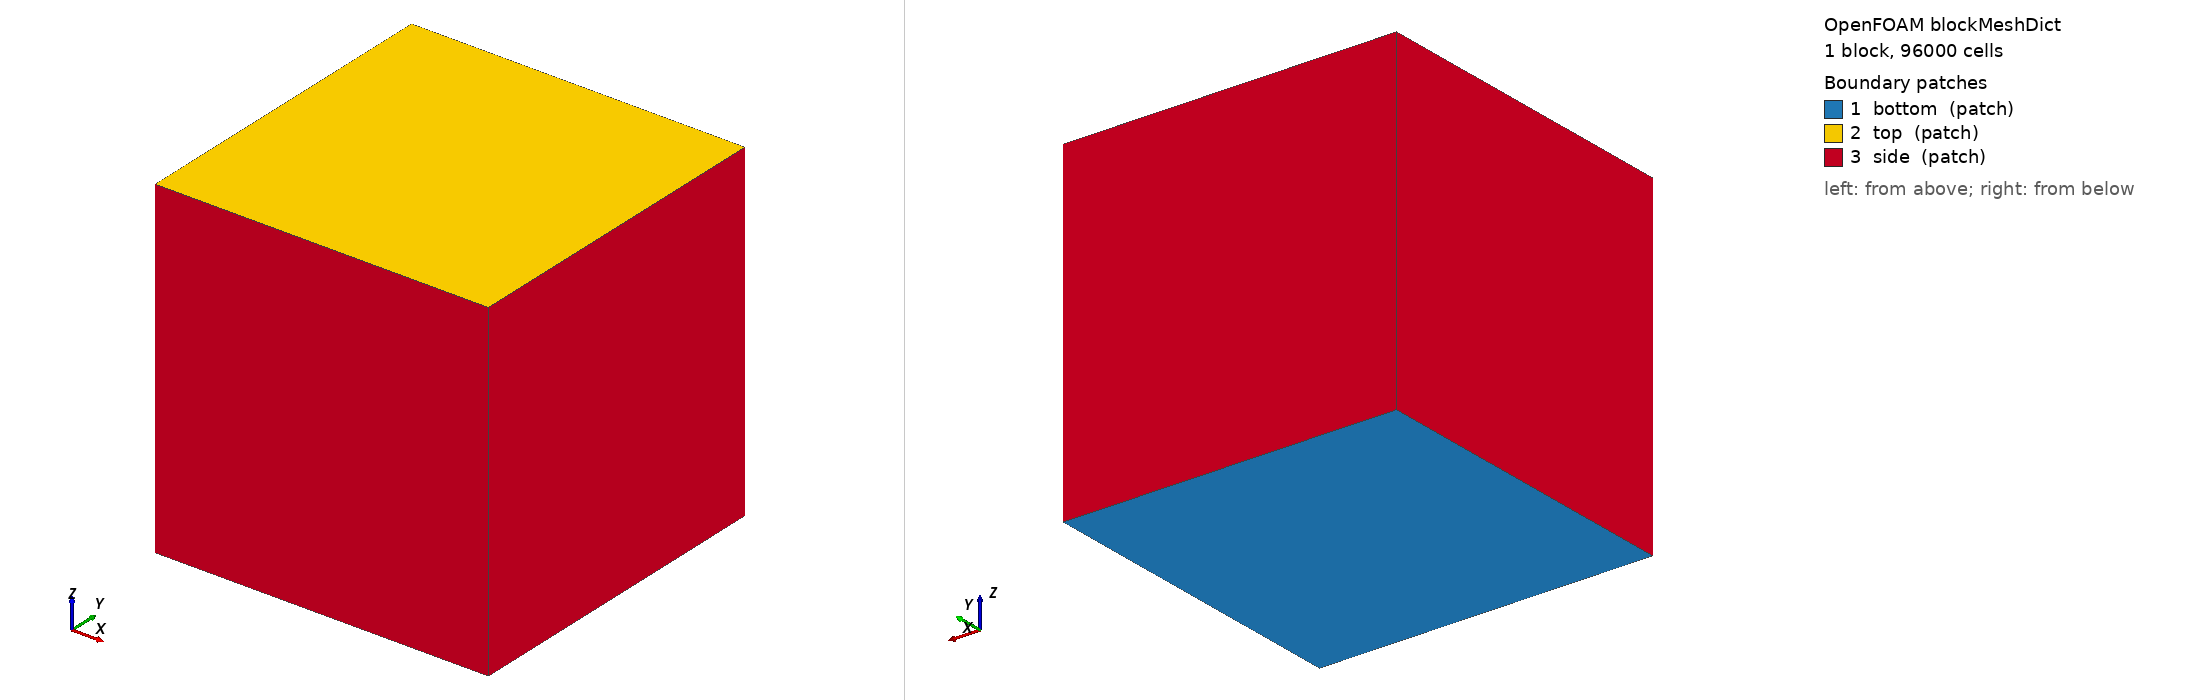

OpenFOAM case: the mesh blockMesh builds from blockMeshDict, 1 block(s), 96000 cells. Boundary patches (legend numbers): 1 bottom (patch), 2 top (patch), 3 side (patch). Left view from above one corner, right view from below the opposite corner. Boundary conditions: 5 field file(s) under 0/; 3 of 3 drawn patches have an entry in a shipped field file.

=== system/blockMeshDict ===
/*--------------------------------*- C++ -*----------------------------------*\
| =========                 |                                                 |
| \\      /  F ield         | OpenFOAM: Generación de Malla — blockMeshDict   |
|  Tornado Vortex 3D — Dominio Cilíndrico                                    |
\*---------------------------------------------------------------------------*/

// ============================================================
// MALLA DEL DOMINIO — Tornado 3D
// ============================================================
// Geometría: Cilindro 3D
//   - Radio total: R = 2.0 m
//   - Altura: H = 4.0 m
//   - Centro del eje: (0, 0, 0)
//
// La malla usa un bloque hexaédrico cartesiano que aproxima
// el cilindro. Para mayor precisión, usar snappyHexMesh o
// una malla polyhedral polar.
//
// Resolución de malla:
//   - 40 celdas en X, 40 en Y, 60 en Z
//   - Refinamiento radial: más denso cerca del eje (factor 0.2)
//   - El ratio de aspecto es crítico para capturar la capa límite
//
// CRITERIO DE COURANT (estabilidad):
//   Co = |U| * Δt / Δx < 1
//   Para U = 20 m/s, Δx = 0.05 m → Δt < 0.0025 s
// ============================================================

FoamFile
{
    version     2.0;
    format      ascii;
    class       dictionary;
    object      blockMeshDict;
}

// Escala de la malla (multiplicador de coordenadas)
scale   1;

// ============================================================
// VÉRTICES DEL DOMINIO CÚBICO CIRCUNSCRITO AL CILINDRO
// Se inscribe un cubo de 4m × 4m × 4m
// El cilindro real se define con las condiciones de frontera
// ============================================================
vertices
(
    // Base inferior (z = 0)
    (-2  -2   0)  // 0
    ( 2  -2   0)  // 1
    ( 2   2   0)  // 2
    (-2   2   0)  // 3

    // Base superior (z = 4)
    (-2  -2   4)  // 4
    ( 2  -2   4)  // 5
    ( 2   2   4)  // 6
    (-2   2   4)  // 7
);

blocks
(
    // Bloque principal: hex con refinamiento vertical
    // (40 40 60): resolución x, y, z
    // simpleGrading: relación de tamaño celda final / inicial
    //   - X: uniforme (1)
    //   - Y: uniforme (1)
    //   - Z: refinamiento desde base (0.1) — más denso en la base
    //        donde la vorticidad se genera
    hex (0 1 2 3 4 5 6 7) (40 40 60)
    simpleGrading
    (
        1       // X: uniforme
        1       // Y: uniforme
        0.1     // Z: celdas más pequeñas arriba (donde está la salida)
    )
);

edges
(
    // Arcos circulares para aproximar el cilindro en la periferia
    // OpenFOAM con blockMesh: se usan arcos o splines
    // Para cilindro exacto usar snappyHexMesh
);

boundary
(
    // --------------------------------------------------------
    // ENTRADA — Parte inferior del dominio
    // Aquí se aplica la velocidad rotacional del tornado
    // --------------------------------------------------------
    bottom
    {
        type    patch;
        faces
        (
            (0 3 2 1)
        );
    }

    // --------------------------------------------------------
    // SALIDA — Parte superior del dominio
    // El flujo sale libremente (updraft del tornado)
    // --------------------------------------------------------
    top
    {
        type    patch;
        faces
        (
            (4 5 6 7)
        );
    }

    // --------------------------------------------------------
    // LATERALES — Paredes del dominio abierto
    // Condiciones abiertas (permiten entrada/salida radial)
    // --------------------------------------------------------
    side
    {
        type    patch;
        faces
        (
            (0 1 5 4)   // frente
            (2 3 7 6)   // atrás
            (1 2 6 5)   // derecha
            (0 4 7 3)   // izquierda
        );
    }
);

mergePatchPairs
(
);

// ============================================================
// CALIDAD DE MALLA — Verificar con:
//   $ checkMesh
//
// Criterios importantes:
//   Max non-orthogonality < 70°  (ideal < 40°)
//   Max skewness < 4             (ideal < 1)
//   Min cell volume > 0
// ============================================================


=== system/controlDict ===
/*--------------------------------*- C++ -*----------------------------------*\
| =========                 |                                                 |
| \\      /  F ield         | OpenFOAM: Control de Simulación — controlDict   |
|  Tornado Vortex 3D — Simulación Transitoria                                |
\*---------------------------------------------------------------------------*/

// ============================================================
// CONTROL DE SIMULACIÓN — controlDict
// ============================================================
// Define el tiempo de inicio/fin, paso de tiempo, y frecuencia
// de escritura de resultados.
//
// Paso de tiempo adaptativo:
//   Δt se ajusta automáticamente para mantener Co < 0.9
//   Co = |U| * Δt / Δx
//   Máximo permitido: 0.9 (para estabilidad PIMPLE)
// ============================================================

FoamFile
{
    version     2.0;
    format      ascii;
    class       dictionary;
    location    "system";
    object      controlDict;
}

// Aplicación: pimpleFoam (Navier-Stokes incompresible, transitorio)
// pimpleFoam = PISO + SIMPLE híbrido → más estable que icoFoam/pisoFoam
// Permite Co > 1 (con pasos de tiempo grandes)
application     pimpleFoam;

// Tiempo de inicio (segundos)
startFrom       startTime;
startTime       0;

// Tiempo de fin de simulación
// Para el tornado, 10 segundos es suficiente para desarrollar
// la estructura vorticosa estacionaria
stopAt          endTime;
endTime         10;

// Paso de tiempo inicial (se ajusta automáticamente)
deltaT          0.001;

// Control de Co adaptativo
adjustTimeStep  yes;
maxCo           0.9;    // Número de Courant máximo
maxDeltaT       0.01;   // Paso máximo aunque Co < 0.9

// ============================================================
// ESCRITURA DE RESULTADOS
// Cada 0.1 segundos = 100 timesteps → 100 frames de animación
// ============================================================
writeControl    adjustableRunTime;
writeInterval   0.1;

// Purgar archivos viejos para ahorrar disco (0 = conservar todos)
purgeWrite      0;

// Formato de escritura
writeFormat     ascii;
writePrecision  6;

// Solo escribir tiempo modificado (evita duplicados)
writeCompression off;
timeFormat      general;
timePrecision   6;

// Dirección de ejecución
runTimeModifiable yes;

// ============================================================
// FUNCIONES DE POST-PROCESAMIENTO — cálculo en tiempo real
// ============================================================
functions
{
    // Calcular vorticidad: ω = ∇ × u
    // Esta magnitud mide la rotación local del fluido
    vorticity
    {
        type            vorticity;
        libs            ("libfieldFunctionObjects.so");
        writeControl    writeTime;
    }

    // Magnitud de velocidad
    magU
    {
        type            mag;
        field           U;
        libs            ("libfieldFunctionObjects.so");
        writeControl    writeTime;
    }

    // Líneas de flujo (streamlines) para visualización
    streamlines
    {
        type            streamLines;
        libs            ("libfieldFunctionObjects.so");
        writeControl    writeTime;
        setFormat       vtk;
        U               U;
        trackForward    true;
        fields          (p U vorticity);
        lifeTime        100;
        seedSampleSet
        {
            type            uniform;
            axis            x;
            start           (-0.5 0 0.1);
            end             ( 0.5 0 0.1);
            nPoints         20;
        }
    }

    // Monitorear presión mínima (núcleo del tornado)
    minPressure
    {
        type            fieldMinMax;
        libs            ("libfieldFunctionObjects.so");
        fields          (p U);
        writeControl    timeStep;
        writeInterval   10;
    }

    // Plano de corte transversal (Z = 1.0 m)
    cutting_plane
    {
        type            surfaces;
        libs            ("libsampling.so");
        writeControl    writeTime;
        surfaceFormat   vtk;
        fields          (U p vorticity);
        surfaces
        {
            zNormal
            {
                type        cuttingPlane;
                planeType   pointAndNormal;
                pointAndNormalDict
                {
                    basePoint   (0 0 1.0);
                    normalVector (0 0 1);
                }
                interpolate true;
            }
        }
    }
}


=== 0/U ===
/*--------------------------------*- C++ -*----------------------------------*\
| =========                 |                                                 |
| \\      /  F ield         | OpenFOAM: Tornado Vortex CFD Simulation         |
|  \\    /   O peration     | Solver: pimpleFoam + k-epsilon RANS             |
|   \\  /    A nd           | Version: v2312                                  |
|    \\/     M anipulation  |                                                 |
\*---------------------------------------------------------------------------*/

// ============================================================
// CAMPO DE VELOCIDAD INICIAL — U
// ============================================================
// Este archivo define las condiciones iniciales (t=0) y las
// condiciones de frontera para el campo de velocidad u = (Ux, Uy, Uz)
//
// Ecuación de Navier-Stokes (momento):
//   ∂u/∂t + (u·∇)u = -∇p/ρ + ν∇²u
//
// Términos:
//   ∂u/∂t      — Aceleración local (variación temporal)
//   (u·∇)u     — Advección no-lineal (convectivo, genera vorticidad)
//   -∇p/ρ      — Gradiente de presión (fuerza de presión)
//   ν∇²u       — Difusión viscosa (disipa energía)
//
// La VORTICIDAD se genera principalmente en la capa límite de la base
// y es amplificada por el "vortex stretching": ω·∇u
// ============================================================

FoamFile
{
    version     2.0;
    format      ascii;
    class       volVectorField;
    object      U;
}

// Valor interno inicial: flujo en reposo + pequeña perturbación rotacional
internalField   uniform (0.001 0.001 0.5);

boundaryField
{
    // --------------------------------------------------------
    // BASE DEL DOMINIO — Entrada de flujo con rotación tangencial
    // Simula la entrada de aire en la base del tornado
    // Condición de Dirichlet: velocidad prescrita
    // --------------------------------------------------------
    bottom
    {
        type            fixedValue;
        // Velocidad: componente tangencial + vertical (updraft)
        // (Ux, Uy, Uz) = componentes del vórtice en la base
        // Se impone rotación ciclónica (antihoraria en hemisfero norte)
        value           uniform (0 0 0);
    }

    // --------------------------------------------------------
    // PARTE SUPERIOR — Salida libre (outflow)
    // Condición de Neumann: gradiente nulo (flujo libre)
    // --------------------------------------------------------
    top
    {
        type            pressureInletOutletVelocity;
        value           uniform (0 0 0);
    }

    // --------------------------------------------------------
    // PARED LATERAL DEL DOMINIO — Condición abierta
    // inletOutlet: permite entrada y salida según la dirección local
    // --------------------------------------------------------
    side
    {
        type            inletOutlet;
        inletValue      uniform (0 0 0);
        value           uniform (0 0 0);
    }

    // --------------------------------------------------------
    // EJE DE SIMETRÍA (centro del tornado)
    // Para dominios con wedge o axis-symmetric
    // --------------------------------------------------------
    axis
    {
        type            empty;
    }
}

// ============================================================
// NOTA FÍSICA: El perfil de velocidad tangencial en un tornado
// sigue el modelo de Rankine Combinado:
//
//   r < rc (núcleo forzado): u_θ = Ω·r  (sólido rígido)
//   r > rc (externo libre): u_θ = Γ/(2π·r)  (vórtice potencial)
//
// donde rc = radio del núcleo, Ω = velocidad angular, Γ = circulación
// ============================================================


=== 0/epsilon ===
/*--------------------------------*- C++ -*----------------------------------*\
| =========                 |                                                 |
| \\      /  F ield         | OpenFOAM: Tasa de Disipación Turbulenta (ε)     |
\*---------------------------------------------------------------------------*/

// ============================================================
// TASA DE DISIPACIÓN TURBULENTA — ε [m²/s³]
// ============================================================
// ε representa la tasa a la cual la energía cinética turbulenta
// se convierte en calor por efectos viscosos.
//
// Estimación inicial: ε = Cμ^(3/4) * k^(3/2) / L
//   donde:
//   Cμ = 0.09 (constante del modelo k-ε)
//   k  = energía cinética turbulenta inicial
//   L  = escala de longitud integral (~10% del dominio)
//
// Para k = 1.5 m²/s², L = 0.5 m:
//   ε = 0.09^(3/4) * 1.5^(3/2) / 0.5 ≈ 0.45 m²/s³
//
// Modelo k-ε estándar (Launder & Spalding, 1974):
//   ∂k/∂t + U·∇k = ∇·[(ν + νt/σk)∇k] + Pk - ε
//   ∂ε/∂t + U·∇ε = ∇·[(ν + νt/σε)∇ε] + C1ε·(ε/k)·Pk - C2ε·ε²/k
// ============================================================

FoamFile
{
    version     2.0;
    format      ascii;
    class       volScalarField;
    object      epsilon;
}

internalField   uniform 0.45;

boundaryField
{
    bottom
    {
        type            turbulentMixingLengthDissipationRateInlet;
        mixingLength    0.5;
        value           uniform 0.45;
    }

    top
    {
        type            inletOutlet;
        inletValue      uniform 0.45;
        value           uniform 0.45;
    }

    side
    {
        type            inletOutlet;
        inletValue      uniform 0.45;
        value           uniform 0.45;
    }

    axis
    {
        type            empty;
    }
}


=== 0/k ===
/*--------------------------------*- C++ -*----------------------------------*\
| =========                 |                                                 |
| \\      /  F ield         | OpenFOAM: Energía Cinética Turbulenta (k)       |
\*---------------------------------------------------------------------------*/

// ============================================================
// ENERGÍA CINÉTICA TURBULENTA — k [m²/s²]
// ============================================================
// k = (1/2) * <u'·u'> = (1/2) * (u'² + v'² + w'²)
//
// Representa la energía contenida en las fluctuaciones turbulentas.
// Mayor k → mayor intensidad de turbulencia.
//
// Estimación inicial: k = (3/2) * (U_ref * I)²
//   donde I = intensidad turbulenta (~5-10%)
//
// Para U_ref = 20 m/s, I = 0.05:
//   k = 1.5 * (20 * 0.05)² = 1.5 m²/s²
// ============================================================

FoamFile
{
    version     2.0;
    format      ascii;
    class       volScalarField;
    object      k;
}

internalField   uniform 1.5;

boundaryField
{
    bottom
    {
        type            turbulentIntensityKineticEnergyInlet;
        intensity       0.05;   // 5% de intensidad turbulenta
        value           uniform 1.5;
    }

    top
    {
        type            inletOutlet;
        inletValue      uniform 1.5;
        value           uniform 1.5;
    }

    side
    {
        type            inletOutlet;
        inletValue      uniform 1.5;
        value           uniform 1.5;
    }

    axis
    {
        type            empty;
    }
}


=== 0/nut ===
/*--------------------------------*- C++ -*----------------------------------*\
| =========                 |                                                 |
| \\      /  F ield         | OpenFOAM: Viscosidad Turbulenta (νt)            |
\*---------------------------------------------------------------------------*/

// ============================================================
// VISCOSIDAD TURBULENTA — νt (nut) [m²/s]
// ============================================================
// En el modelo k-ε, la viscosidad turbulenta se calcula como:
//
//   νt = Cμ * k² / ε
//
// donde Cμ = 0.09 (constante empírica del modelo k-ε de Launder-Spalding)
//
// νt representa el efecto de las fluctuaciones turbulentas sobre
// el transporte de momento. El esfuerzo de Reynolds se modela como:
//
//   -<u'v'> = νt * (∂U/∂y + ∂V/∂x)   (Hipótesis de Boussinesq)
//
// Relación con el número de Reynolds:
//   Re_t = k² / (ν * ε)    (Reynolds turbulento)
// ============================================================

FoamFile
{
    version     2.0;
    format      ascii;
    class       volScalarField;
    object      nut;
}

internalField   uniform 0;

boundaryField
{
    bottom
    {
        type            nutkWallFunction;
        value           uniform 0;
    }

    top
    {
        type            calculated;
        value           uniform 0;
    }

    side
    {
        type            calculated;
        value           uniform 0;
    }

    axis
    {
        type            empty;
    }
}


=== 0/p ===
/*--------------------------------*- C++ -*----------------------------------*\
| =========                 |                                                 |
| \\      /  F ield         | OpenFOAM: Tornado Vortex — Campo de Presión     |
|  \\    /   O peration     |                                                 |
\*---------------------------------------------------------------------------*/

// ============================================================
// CAMPO DE PRESIÓN CINEMÁTICA — p (p_real / ρ) [m²/s²]
// ============================================================
// En OpenFOAM incompresible, p representa p/ρ (presión cinemática)
// para simplificar las ecuaciones.
//
// Física del núcleo de baja presión:
// En el centro del tornado, la fuerza centrífuga balancea el gradiente
// de presión radial:
//
//   dp/dr = ρ·u_θ²/r   (balance ciclostrófico)
//
// Integrando desde el borde hasta el centro:
//   Δp = ρ·Γ²/(8π²·rc²)
//
// En tornados reales: Δp ≈ 50-100 hPa en el núcleo
// ============================================================

FoamFile
{
    version     2.0;
    format      ascii;
    class       volScalarField;
    object      p;
}

// Presión interna: referencia cero (gauge pressure)
internalField   uniform 0;

boundaryField
{
    // --------------------------------------------------------
    // BASE — Gradiente de presión nulo (Neumann)
    // El flujo entra por velocidad prescrita, no por presión
    // --------------------------------------------------------
    bottom
    {
        type            zeroGradient;
    }

    // --------------------------------------------------------
    // TOPE — Presión de referencia fijada = 0
    // Condición de Dirichlet: presión atmosférica de salida
    // --------------------------------------------------------
    top
    {
        type            totalPressure;
        p0              uniform 0;
    }

    // --------------------------------------------------------
    // LATERAL — Presión de referencia (borde del dominio)
    // --------------------------------------------------------
    side
    {
        type            totalPressure;
        p0              uniform 0;
    }

    axis
    {
        type            empty;
    }
}
